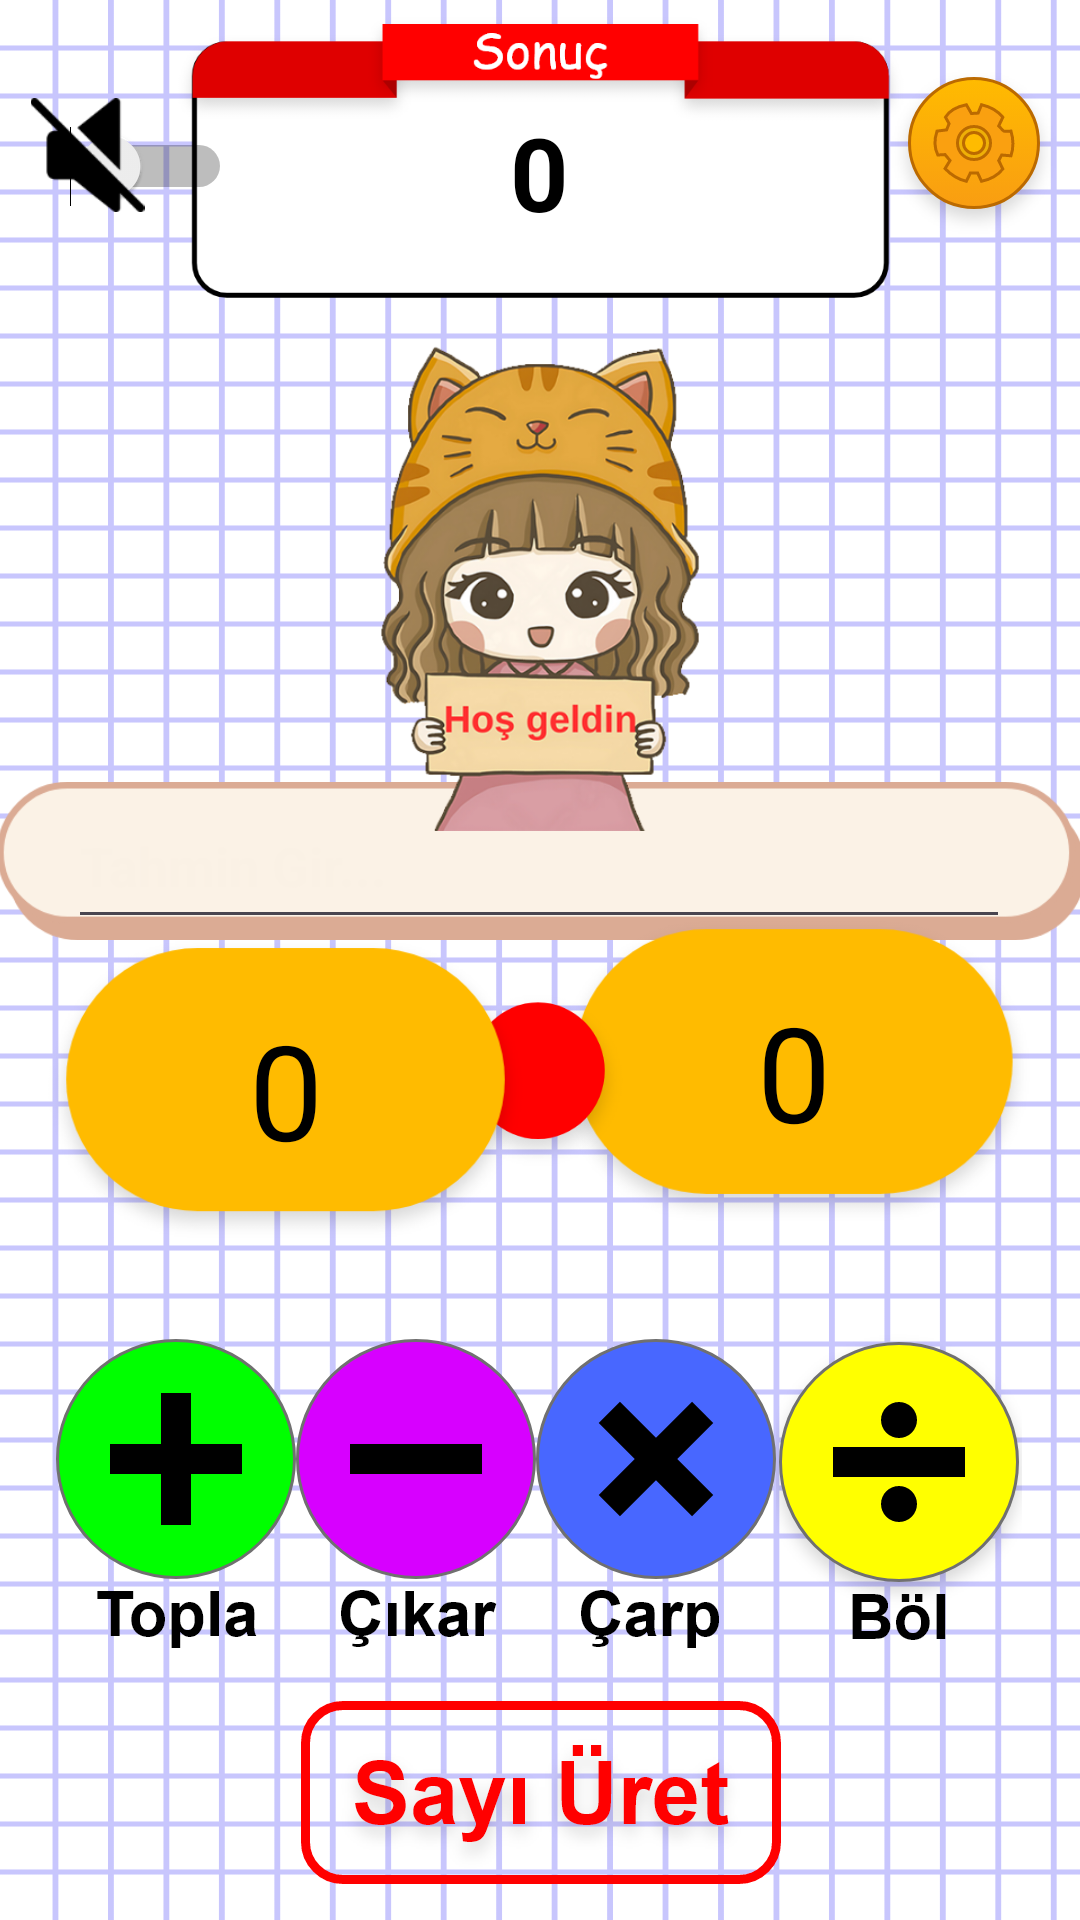

Write the Android layout XML for this screen, with the resource values it uses.
<!-- AndroidManifest.xml: application theme Theme.Matemetikdusleri -->
<!-- res/layout/activity_soru_uretici.xml -->
<?xml version="1.0" encoding="utf-8"?>
<androidx.constraintlayout.widget.ConstraintLayout xmlns:android="http://schemas.android.com/apk/res/android"
    xmlns:app="http://schemas.android.com/apk/res-auto"
    xmlns:tools="http://schemas.android.com/tools"
    android:layout_width="match_parent"
    android:layout_height="match_parent"
    android:background="@drawable/arakplan"
    android:scrollbarSize="14dp"
    tools:context=".SoruUretici">

    <LinearLayout
        android:id="@+id/linearLayout"
        android:layout_width="322dp"
        android:layout_height="113dp"
        android:layout_marginTop="400dp"
        android:orientation="horizontal"
        app:layout_constraintBottom_toBottomOf="parent"
        app:layout_constraintEnd_toEndOf="parent"
        app:layout_constraintHorizontal_bias="0.494"
        app:layout_constraintStart_toStartOf="parent"
        app:layout_constraintTop_toTopOf="parent"
        app:layout_constraintVertical_bias="0.325">

        <ImageButton
            android:id="@+id/toplamaButton"
            android:layout_width="wrap_content"
            android:layout_height="match_parent"
            android:background="@null"
            android:contentDescription="Burada Dört İşlem Yapmak İçin"
            android:hint="Hesap Makinesi"
            android:onClick="toplamaSayiUret"
            app:srcCompat="@drawable/arti_button"
            tools:layout_editor_absoluteX="16dp"
            tools:layout_editor_absoluteY="486dp" />

        <ImageButton
            android:id="@+id/cikarmaButton"
            android:layout_width="wrap_content"
            android:layout_height="match_parent"
            android:background="@null"
            android:contentDescription="Burada Dört İşlem Yapmak İçin"
            android:hint="Hesap Makinesi"
            android:onClick="cikarmaSayiUret"
            app:srcCompat="@drawable/cikarma_button"
            tools:layout_editor_absoluteX="103dp"
            tools:layout_editor_absoluteY="486dp" />

        <ImageButton
            android:id="@+id/carpmaButton"
            android:layout_width="wrap_content"
            android:layout_height="match_parent"
            android:background="@null"
            android:contentDescription="Burada Dört İşlem Yapmak İçin"
            android:hint="Hesap Makinesi"
            android:onClick="carpmaSayiUret"
            app:srcCompat="@drawable/carpma_button"
            tools:layout_editor_absoluteX="291dp"
            tools:layout_editor_absoluteY="486dp" />

        <ImageButton
            android:id="@+id/bolmeButton"
            android:layout_width="78dp"
            android:layout_height="wrap_content"
            android:layout_weight="1"
            android:background="@null"
            android:contentDescription="Burada Dört İşlem Yapmak İçin"
            android:hint="Hesap Makinesi"
            android:onClick="bolmeSayiUret"
            app:srcCompat="@drawable/bolme_button" />


    </LinearLayout>

    <ImageView
        android:id="@+id/imageView3"
        android:layout_width="363dp"
        android:layout_height="62dp"
        app:layout_constraintBottom_toBottomOf="parent"
        app:layout_constraintEnd_toEndOf="parent"
        app:layout_constraintStart_toStartOf="parent"
        app:layout_constraintTop_toTopOf="parent"
        app:layout_constraintVertical_bias="0.443"
        app:srcCompat="@drawable/tahmingir" />

    <ImageView
        android:id="@+id/imageView5"
        android:layout_width="294dp"
        android:layout_height="112dp"
        android:layout_marginBottom="389dp"
        app:layout_constraintBottom_toBottomOf="parent"
        app:layout_constraintEnd_toEndOf="parent"
        app:layout_constraintHorizontal_bias="0.504"
        app:layout_constraintStart_toStartOf="parent"
        app:layout_constraintTop_toTopOf="parent"
        app:layout_constraintVertical_bias="0.021"
        app:srcCompat="@drawable/sonuc_goster_hesap" />

    <EditText
        android:id="@+id/tahmingir"
        android:layout_width="314dp"
        android:layout_height="52dp"
        android:ems="10"
        android:hint="Tahmin Gir..."
        android:inputType="number"
        android:textColor="#000000"
        android:textColorHighlight="#FFFFFF"
        android:textColorHint="#FAF1E5"
        android:textColorLink="#FFFFFF"
        android:textStyle="bold"
        app:layout_constraintBottom_toBottomOf="@+id/imageView3"
        app:layout_constraintEnd_toEndOf="@+id/imageView3"
        app:layout_constraintHorizontal_bias="0.489"
        app:layout_constraintStart_toStartOf="@+id/imageView3"
        app:layout_constraintTop_toTopOf="@+id/imageView3" />

    <TextView
        android:id="@+id/Sonuc"
        android:layout_width="wrap_content"
        android:layout_height="wrap_content"
        android:text="0"
        android:textColor="#000000"
        android:textSize="34sp"
        android:textStyle="bold"
        app:layout_constraintBottom_toBottomOf="@+id/imageView5"
        app:layout_constraintEnd_toEndOf="@+id/imageView5"
        app:layout_constraintHorizontal_bias="0.498"
        app:layout_constraintStart_toStartOf="@+id/imageView5"
        app:layout_constraintTop_toTopOf="@+id/imageView5"
        app:layout_constraintVertical_bias="0.477" />

    <ImageButton
        android:id="@+id/button"
        android:layout_width="181dp"
        android:layout_height="74dp"
        android:background="@null"
        android:contentDescription="Burada Dört İşlem Yapmak İçin"
        android:hint="Hesap Makinesi"
        android:onClick="sayiuret"
        app:layout_constraintBottom_toBottomOf="parent"
        app:layout_constraintEnd_toEndOf="parent"
        app:layout_constraintStart_toStartOf="parent"
        app:layout_constraintTop_toBottomOf="@+id/linearLayout"
        app:layout_constraintVertical_bias="0.52"
        app:srcCompat="@drawable/sayiuret" />


    <ImageView
        android:id="@+id/hosgeldinresim"
        android:layout_width="171dp"
        android:layout_height="187dp"
        app:layout_constraintBottom_toTopOf="@+id/imageView3"
        app:layout_constraintEnd_toEndOf="parent"
        app:layout_constraintStart_toStartOf="parent"
        app:layout_constraintTop_toBottomOf="@+id/imageView5"
        app:layout_constraintVertical_bias="0.375"
        app:srcCompat="@drawable/hogeldin" />

    <ImageButton
        android:id="@+id/basamakAyarlar"
        android:layout_width="71dp"
        android:layout_height="74dp"
        android:background="@null"
        android:contentDescription="Burada Dört İşlem Yapmak İçin"
        android:hint="Hesap Makinesi"
        android:onClick="basamakSec"
        app:layout_constraintBottom_toBottomOf="parent"
        app:layout_constraintEnd_toEndOf="parent"
        app:layout_constraintHorizontal_bias="1.0"
        app:layout_constraintStart_toEndOf="@+id/imageView5"
        app:layout_constraintTop_toTopOf="parent"
        app:layout_constraintVertical_bias="0.024"
        app:srcCompat="@drawable/ayarlar" />

    <ImageView
        android:id="@+id/imageView10"
        android:layout_width="165dp"
        android:layout_height="110dp"
        app:layout_constraintBottom_toBottomOf="parent"
        app:layout_constraintEnd_toEndOf="parent"
        app:layout_constraintHorizontal_bias="0.934"
        app:layout_constraintStart_toStartOf="parent"
        app:layout_constraintTop_toTopOf="parent"
        app:layout_constraintVertical_bias="0.57"
        app:srcCompat="@drawable/sayiuret2" />

    <ImageView
        android:id="@+id/imageView11"
        android:layout_width="64dp"
        android:layout_height="67dp"
        app:layout_constraintBottom_toBottomOf="parent"
        app:layout_constraintEnd_toEndOf="parent"
        app:layout_constraintHorizontal_bias="0.498"
        app:layout_constraintStart_toStartOf="parent"
        app:layout_constraintTop_toTopOf="parent"
        app:layout_constraintVertical_bias="0.57"
        app:srcCompat="@drawable/islemsecimage" />

    <TextView
        android:id="@+id/uretilenSayiIki"
        android:layout_width="wrap_content"
        android:layout_height="wrap_content"
        android:text="0"
        android:textColor="#000000"
        android:textSize="44sp"
        app:layout_constraintBottom_toBottomOf="@+id/imageView10"
        app:layout_constraintEnd_toEndOf="@+id/imageView10"
        app:layout_constraintStart_toStartOf="@+id/imageView10"
        app:layout_constraintTop_toTopOf="@+id/imageView10" />

    <ImageView
        android:id="@+id/imageView2"
        android:layout_width="165dp"
        android:layout_height="110dp"
        app:layout_constraintBottom_toBottomOf="parent"
        app:layout_constraintEnd_toEndOf="parent"
        app:layout_constraintHorizontal_bias="0.065"
        app:layout_constraintStart_toStartOf="parent"
        app:layout_constraintTop_toTopOf="parent"
        app:layout_constraintVertical_bias="0.581"
        app:srcCompat="@drawable/sayiuret1" />

    <TextView
        android:id="@+id/uretilenSayiBir"
        android:layout_width="wrap_content"
        android:layout_height="wrap_content"
        android:text="0"
        android:textColor="#000000"
        android:textColorHint="#000000"
        android:textSize="44sp"
        app:layout_constraintBottom_toBottomOf="@+id/imageView2"
        app:layout_constraintEnd_toEndOf="@+id/imageView2"
        app:layout_constraintStart_toStartOf="@+id/imageView2"
        app:layout_constraintTop_toTopOf="@+id/imageView2" />


    <TextView
        android:id="@+id/islemSembol"
        android:layout_width="wrap_content"
        android:layout_height="wrap_content"
        android:text=""
        android:textSize="40sp"
        android:textStyle="bold"
        app:layout_constraintBottom_toBottomOf="@+id/imageView11"
        app:layout_constraintEnd_toEndOf="@+id/imageView11"
        app:layout_constraintHorizontal_bias="0.512"
        app:layout_constraintStart_toStartOf="@+id/imageView11"
        app:layout_constraintTop_toTopOf="@+id/imageView11"
        app:layout_constraintVertical_bias="0.071" />

    <Switch
        android:id="@+id/seskapaac"
        android:layout_width="185dp"
        android:layout_height="84dp"
        app:layout_constraintBottom_toBottomOf="parent"
        app:layout_constraintEnd_toStartOf="@+id/imageView5"
        app:layout_constraintHorizontal_bias="0.714"
        app:layout_constraintStart_toStartOf="parent"
        app:layout_constraintTop_toTopOf="parent"
        app:layout_constraintVertical_bias="0.024" />

    <ImageView
        android:id="@+id/sesicon"
        android:layout_width="39dp"
        android:layout_height="38dp"
        app:layout_constraintBottom_toBottomOf="@+id/seskapaac"
        app:layout_constraintEnd_toEndOf="@+id/seskapaac"
        app:layout_constraintHorizontal_bias="0.253"
        app:layout_constraintStart_toStartOf="parent"
        app:layout_constraintTop_toTopOf="@+id/seskapaac"
        app:layout_constraintVertical_bias="0.419"
        app:srcCompat="@drawable/seskapali" />


</androidx.constraintlayout.widget.ConstraintLayout>
<!-- resources referenced by this layout -->
<resources>
  <!-- drawable arakplan: png bitmap (drawable-hdpi, 36643 bytes) -->
  <!-- drawable arti_button: png bitmap (drawable-hdpi, 6285 bytes) -->
  <!-- drawable ayarlar: png bitmap (drawable-hdpi, 6314 bytes) -->
  <!-- drawable bolme_button: png bitmap (drawable-hdpi, 8942 bytes) -->
  <!-- drawable carpma_button: png bitmap (drawable-hdpi, 6700 bytes) -->
  <!-- drawable cikarma_button: png bitmap (drawable-hdpi, 6391 bytes) -->
  <!-- drawable hogeldin: png bitmap (drawable-hdpi, 80868 bytes) -->
  <!-- drawable islemsecimage: png bitmap (drawable-hdpi, 2952 bytes) -->
  <!-- drawable sayiuret: png bitmap (drawable-hdpi, 8661 bytes) -->
  <!-- drawable sayiuret1: png bitmap (drawable-hdpi, 6640 bytes) -->
  <!-- drawable sayiuret2: png bitmap (drawable-hdpi, 6465 bytes) -->
  <!-- drawable seskapali: png bitmap (drawable-hdpi, 1112 bytes) -->
  <!-- drawable sonuc_goster_hesap: png bitmap (drawable-hdpi, 7877 bytes) -->
  <!-- drawable tahmingir: png bitmap (drawable-hdpi, 3467 bytes) -->
  <style name="Theme.Matemetikdusleri" parent="Base.Theme.Matemetikdusleri" />
  <style name="Base.Theme.Matemetikdusleri" parent="Theme.Material3.DayNight.NoActionBar">
          
          
          <item name="colorPrimaryVariant">@color/customColor</item>
      </style>
  <color name="customColor">#00a8f0</color>
</resources>
